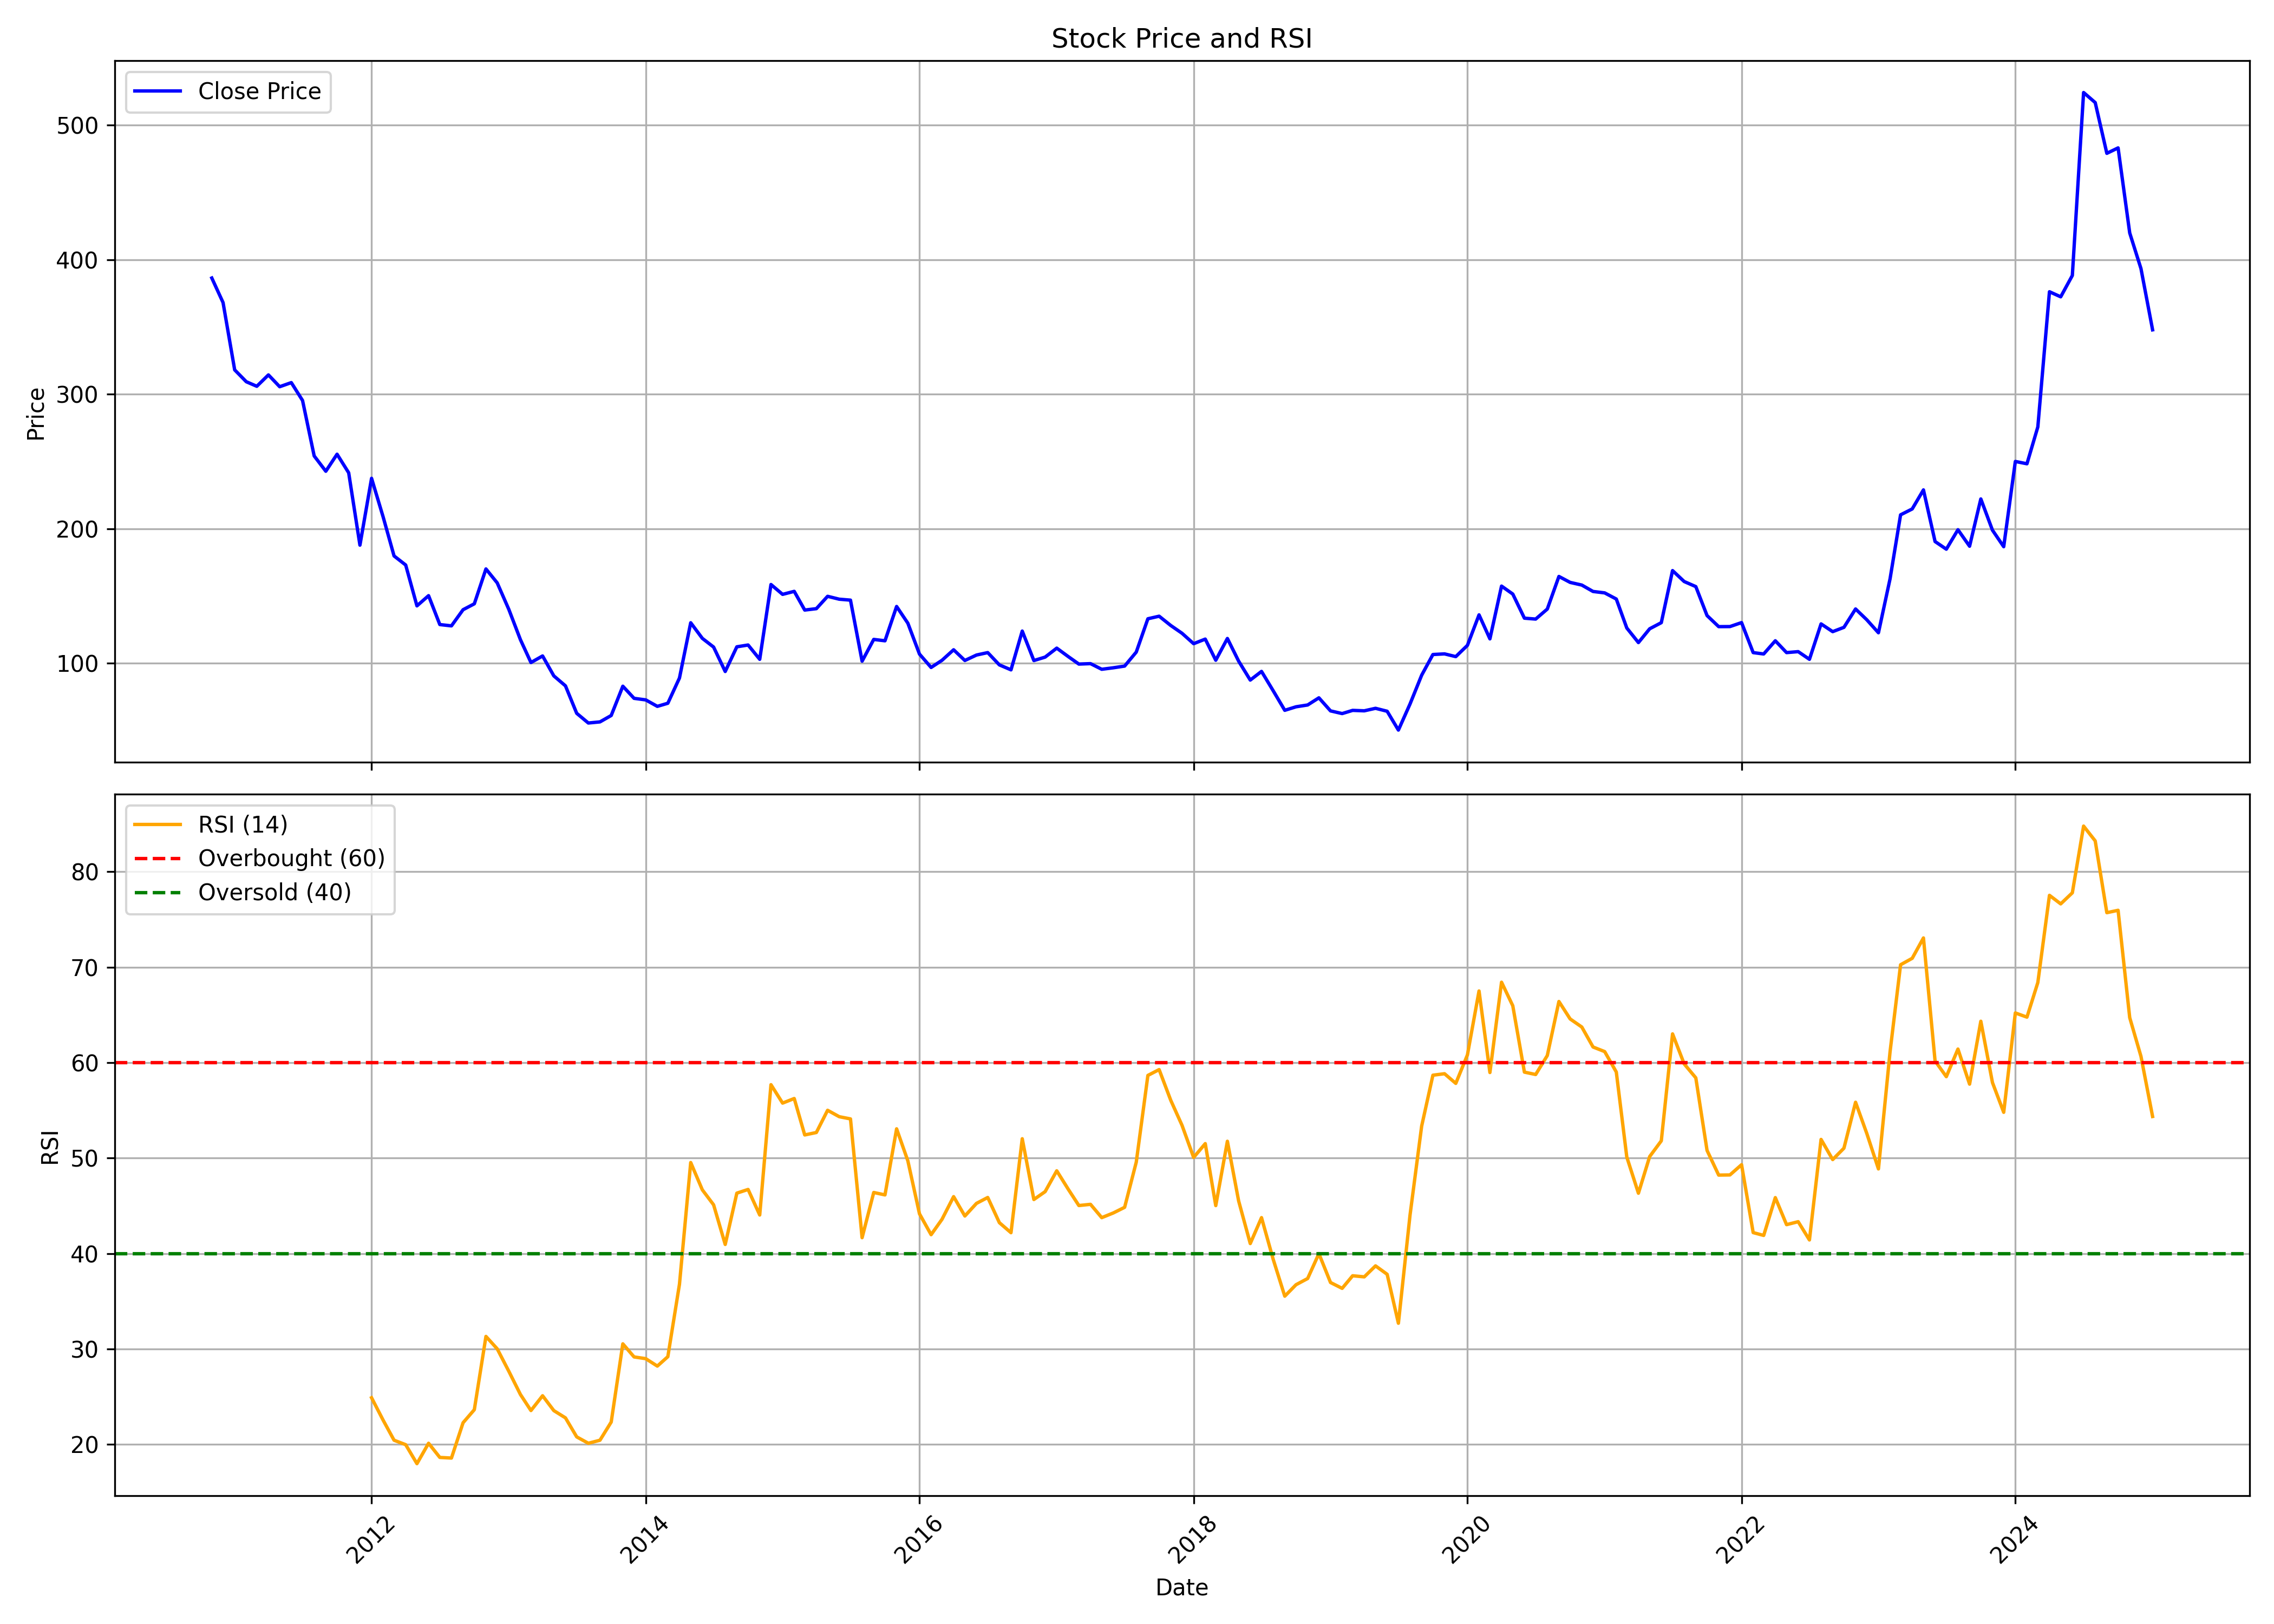

Data behind this chart, as committed beside it:
, date, symbol, open, high, low, close, volume, rsi
0, 2010-11-01, CAREERP, 438.8, 467.3, 346.4, 386.3, 1785376, 
1, 2010-12-01, CAREERP, 386.3, 406.4, 304.8, 368.1, 1152204, 
2, 2011-01-01, CAREERP, 372.9, 391.3, 289.9, 318, 562963, 
3, 2011-02-01, CAREERP, 315, 350.1, 258.6, 309.2, 467337, 
4, 2011-03-01, CAREERP, 308.5, 362.7, 278, 305.9, 1041231, 
5, 2011-04-01, CAREERP, 309.6, 341.7, 302.6, 314.3, 356231, 
6, 2011-05-01, CAREERP, 315, 317.7, 286.4, 305.5, 401141, 
7, 2011-06-01, CAREERP, 304, 333.6, 300.4, 308.6, 215079, 
8, 2011-07-01, CAREERP, 306.7, 315.9, 288.3, 295.3, 85174, 
9, 2011-08-01, CAREERP, 295.3, 302.1, 235.6, 254.1, 159560, 
10, 2011-09-01, CAREERP, 254.1, 307.1, 238.3, 242.7, 829738, 
11, 2011-10-01, CAREERP, 242, 279, 226.3, 255.4, 578377, 
12, 2011-11-01, CAREERP, 254.9, 284.5, 219.9, 241.6, 572772, 
13, 2011-12-01, CAREERP, 249.4, 251.3, 182.7, 187.8, 118636, 
14, 2012-01-01, CAREERP, 185.9, 256.6, 185.7, 237.4, 205317, 24.89
15, 2012-02-01, CAREERP, 237.1, 251.4, 199.7, 208.6, 240549, 22.54
16, 2012-03-01, CAREERP, 203.3, 216.2, 165.9, 179.8, 293751, 20.45
17, 2012-04-01, CAREERP, 180.1, 211.5, 170, 173, 290252, 19.98
18, 2012-05-01, CAREERP, 173, 191.2, 139.7, 142.7, 76003, 17.99
19, 2012-06-01, CAREERP, 141.3, 157, 136.7, 150.2, 126651, 20.13
20, 2012-07-01, CAREERP, 150.6, 156.1, 126.7, 128.8, 189617, 18.64
21, 2012-08-01, CAREERP, 128.9, 158.5, 127, 127.8, 325910, 18.58
22, 2012-09-01, CAREERP, 129.3, 147.3, 128.7, 139.8, 93502, 22.28
23, 2012-10-01, CAREERP, 143.2, 161.1, 138.8, 144.2, 153771, 23.64
24, 2012-11-01, CAREERP, 141.6, 184.7, 141.6, 170.1, 417053, 31.32
25, 2012-12-01, CAREERP, 169, 193.8, 158.9, 159.8, 197799, 30.02
26, 2013-01-01, CAREERP, 160.3, 166.3, 135.7, 140, 367120, 27.67
27, 2013-02-01, CAREERP, 137.4, 139.5, 115.5, 117.5, 175543, 25.23
28, 2013-03-01, CAREERP, 116.4, 125.6, 84.34, 100.5, 112610, 23.56
29, 2013-04-01, CAREERP, 106.2, 115.5, 99.81, 105.4, 37367, 25.1
30, 2013-05-01, CAREERP, 105.4, 106.2, 81.2, 90.62, 265167, 23.55
31, 2013-06-01, CAREERP, 90.62, 93.3, 76.67, 83.23, 406935, 22.79
32, 2013-07-01, CAREERP, 79.81, 91.22, 60.97, 62.81, 82010, 20.8
33, 2013-08-01, CAREERP, 61.47, 68.31, 49.19, 55.61, 87844, 20.13
34, 2013-09-01, CAREERP, 55.42, 61.52, 54.32, 56.44, 42191, 20.45
35, 2013-10-01, CAREERP, 53.72, 77.36, 52.79, 61.2, 735466, 22.35
36, 2013-11-01, CAREERP, 61.38, 93.3, 60.23, 82.95, 1585215, 30.54
37, 2013-12-01, CAREERP, 79.53, 81.29, 70.3, 73.95, 42442, 29.17
38, 2014-01-01, CAREERP, 73.9, 77.5, 70.34, 72.79, 235231, 28.99
39, 2014-02-01, CAREERP, 70.44, 72.98, 66.65, 67.99, 203027, 28.21
40, 2014-03-01, CAREERP, 65.77, 73.62, 60.41, 70.3, 233171, 29.2
41, 2014-04-01, CAREERP, 69.37, 106.7, 69.33, 89.05, 301517, 36.78
42, 2014-05-01, CAREERP, 89.05, 136.7, 86.83, 130.1, 153573, 49.53
43, 2014-06-01, CAREERP, 127.5, 129.2, 110.2, 118.5, 54142, 46.67
44, 2014-07-01, CAREERP, 117.9, 127.4, 100.5, 112, 68620, 45.1
45, 2014-08-01, CAREERP, 107.2, 119.2, 91.73, 93.9, 66475, 40.95
46, 2014-09-01, CAREERP, 102.6, 134.1, 84.16, 112.2, 921131, 46.33
47, 2014-10-01, CAREERP, 110.6, 121.2, 106.6, 113.6, 408565, 46.71
48, 2014-11-01, CAREERP, 111.3, 116.6, 87.94, 103, 392987, 44.04
49, 2014-12-01, CAREERP, 104.4, 165.2, 100.7, 158.5, 4678429, 57.69
50, 2015-01-01, CAREERP, 159.2, 166.5, 149.2, 151.2, 3683248, 55.76
51, 2015-02-01, CAREERP, 153.9, 164.9, 145.6, 153.5, 744941, 56.24
52, 2015-03-01, CAREERP, 158.8, 166, 124.5, 139.6, 506048, 52.42
53, 2015-04-01, CAREERP, 141.7, 158.3, 137.4, 140.6, 490877, 52.68
54, 2015-05-01, CAREERP, 140.6, 160.1, 136.2, 149.8, 437154, 55.01
55, 2015-06-01, CAREERP, 149.2, 153.4, 134.3, 147.6, 271043, 54.33
56, 2015-07-01, CAREERP, 147.4, 157.5, 140, 146.9, 598787, 54.1
57, 2015-08-01, CAREERP, 142.7, 157.6, 101.2, 101.6, 1547501, 41.66
58, 2015-09-01, CAREERP, 102.6, 127.8, 94.19, 117.7, 1783873, 46.4
59, 2015-10-01, CAREERP, 119.7, 127.8, 114.2, 116.7, 309573, 46.14
... 111 more rows
